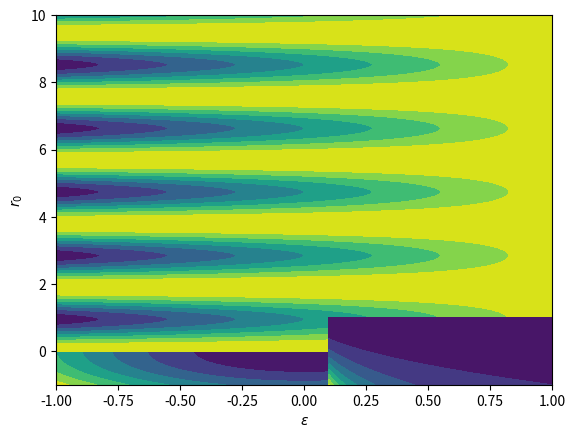

This figure's Python source:
import matplotlib.pyplot as plt
from mpl_toolkits import mplot3d
import numpy as np

def hamiltonian(q, p, epsilon, r0):
    return p**2/2 + q**2/2 + (q - r0)**2/(2*epsilon)

qq = np.linspace(-1, 1, 100)
pp = np.linspace(-1, 1, 100)

Q, P = np.meshgrid(qq, pp)
H = hamiltonian(Q, P, 1, 0)

plt.contourf(Q, P, H)
plt.show()

def solve(initial_state, tt, epsilon, r0):
    n = len(tt)
    t_min, t_max = tt[0], tt[n-1]
    h = (t_max - t_min) / (n - 1)
    
    qq = [None for _ in range(n)]
    pp = [None for _ in range(n)]
    
    for i in range(n):
        if i == 0:
            qq[0] = initial_state[0]
            pp[0] = initial_state[1]
            pass
        else:
            q_curr = qq[i-1]
            p_curr = pp[i-1]
            
            _p = p_curr - h/2*(q_curr + (q_curr - r0) / epsilon)
            q_new = q_curr + h*_p
            p_new = _p - h/2*(q_new + (q_new - r0) / epsilon)
            
            qq[i], pp[i] = q_new, p_new
            pass
        pass
    return qq, pp

initial_state = [1, 0]
n = 1000
tt = np.linspace(0, 10, n)

m = 1000
epsilons = np.linspace(0, 1, m)

solution = [None for _ in range(m)]
for j in range(m):
    solution[j] = solve(initial_state, tt, epsilons[j], 0)[0]
    pass

solution = np.array(solution)
T, E = np.meshgrid(tt, epsilons)

plt.contourf(E, T, solution)
plt.xlabel('$\epsilon$')
plt.ylabel('$t$')
plt.show()

m = 1000
rr = np.linspace(-1, 1, m)

solution = [None for _ in range(m)]
for j in range(m):
    solution[j] = solve(initial_state, tt, .1, rr[j])[0]
    pass

solution = np.array(solution)
T, R = np.meshgrid(tt, rr)

plt.contourf(R, T, solution)
plt.xlabel('$r$')
plt.ylabel('$t$')
plt.show()

epsilons = np.linspace(.1, 1, 100)
rr = np.linspace(-1, 1, 100)

E, R = np.meshgrid(epsilons, rr)
H = hamiltonian(1, 0, E, R)

plt.contourf(E, R, H)
plt.xlabel('$\epsilon$')
plt.ylabel('$r_0$')
plt.show()

